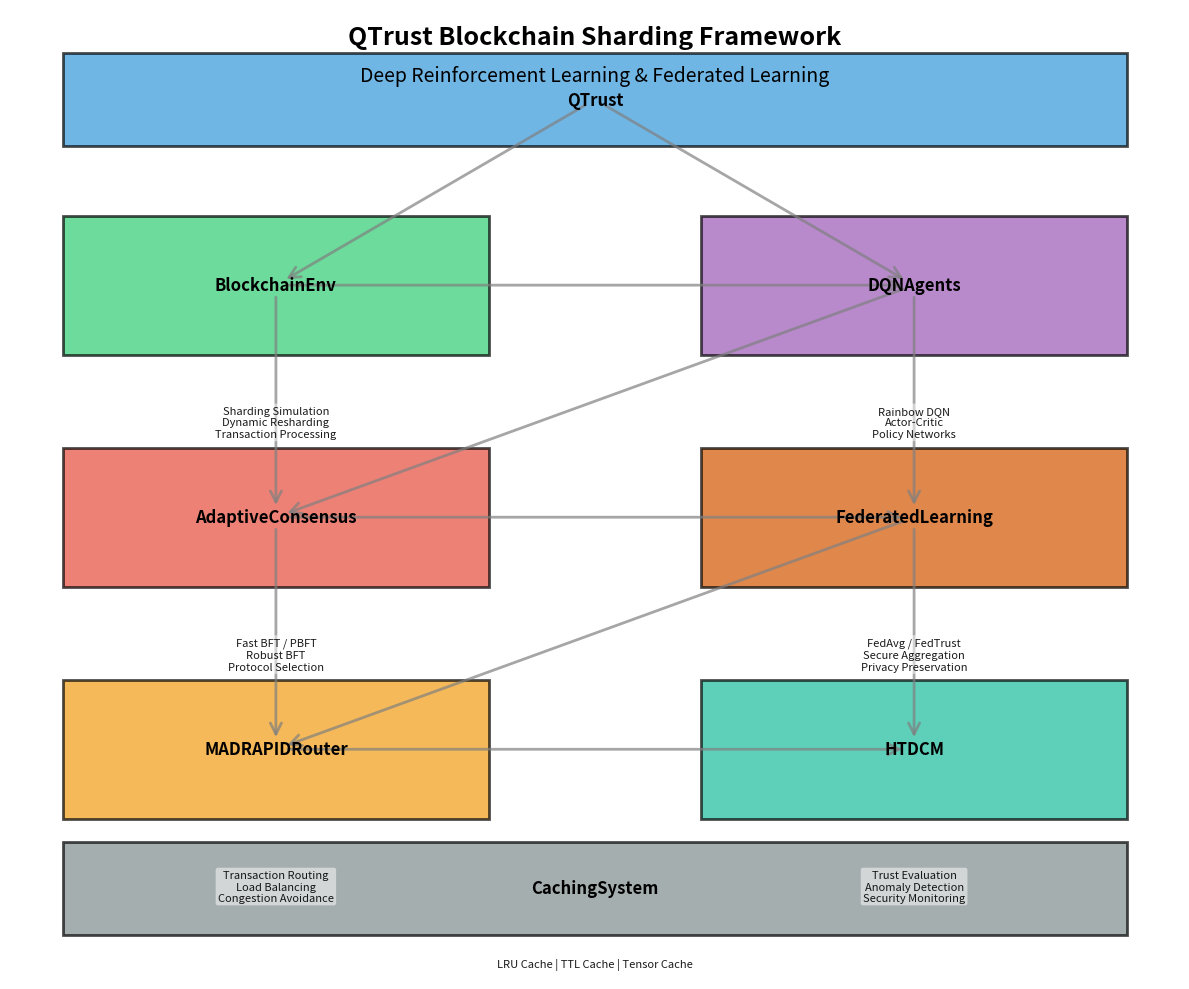

The script that saved this image: (Note: this script raises an exception after producing the figure.)
#!/usr/bin/env python
# -*- coding: utf-8 -*-

"""
QTrust Architecture Diagram Generator

This module creates a visual representation of the QTrust blockchain architecture
for use in documentation and scientific papers. The diagram illustrates the key
components and their relationships within the QTrust framework, including the
blockchain environment, DQN agents, consensus mechanisms, and other critical
subsystems.
"""

import os
import matplotlib.pyplot as plt
import matplotlib.patches as patches
import networkx as nx
import numpy as np

def create_architecture_diagram():
    """Create the QTrust architecture diagram."""
    # Create figure
    plt.figure(figsize=(12, 10))
    ax = plt.gca()
    
    # Create graph
    G = nx.DiGraph()
    
    # Add nodes
    nodes = {
        "QTrust": {"pos": (6, 9), "color": "#3498db", "width": 10, "height": 1},
        "BlockchainEnv": {"pos": (3, 7), "color": "#2ecc71", "width": 4, "height": 1.5},
        "DQNAgents": {"pos": (9, 7), "color": "#9b59b6", "width": 4, "height": 1.5},
        "AdaptiveConsensus": {"pos": (3, 4.5), "color": "#e74c3c", "width": 4, "height": 1.5},
        "MADRAPIDRouter": {"pos": (3, 2), "color": "#f39c12", "width": 4, "height": 1.5},
        "HTDCM": {"pos": (9, 2), "color": "#1abc9c", "width": 4, "height": 1.5},
        "FederatedLearning": {"pos": (9, 4.5), "color": "#d35400", "width": 4, "height": 1.5},
        "CachingSystem": {"pos": (6, 0.5), "color": "#7f8c8d", "width": 10, "height": 1}
    }
    
    # Add edges
    edges = [
        ("QTrust", "BlockchainEnv"),
        ("QTrust", "DQNAgents"),
        ("BlockchainEnv", "AdaptiveConsensus"),
        ("BlockchainEnv", "DQNAgents"),
        ("DQNAgents", "AdaptiveConsensus"),
        ("DQNAgents", "FederatedLearning"),
        ("AdaptiveConsensus", "MADRAPIDRouter"),
        ("AdaptiveConsensus", "FederatedLearning"),
        ("MADRAPIDRouter", "HTDCM"),
        ("FederatedLearning", "MADRAPIDRouter"),
        ("FederatedLearning", "HTDCM")
    ]
    
    # Draw nodes as boxes
    for node, attrs in nodes.items():
        x, y = attrs["pos"]
        width = attrs["width"]
        height = attrs["height"]
        rect = patches.Rectangle((x - width/2, y - height/2), width, height, 
                                linewidth=2, edgecolor='black', 
                                facecolor=attrs["color"], alpha=0.7)
        ax.add_patch(rect)
        plt.text(x, y, node, ha='center', va='center', fontsize=12, fontweight='bold')
        
        # Add to graph for drawing edges
        G.add_node(node, pos=attrs["pos"])
    
    # Add edges
    for edge in edges:
        G.add_edge(edge[0], edge[1])
    
    # Get node positions
    pos = nx.get_node_attributes(G, 'pos')
    
    # Draw edges
    nx.draw_networkx_edges(G, pos, edge_color='gray', width=2, 
                        arrowsize=20, arrowstyle='->', alpha=0.7)
    
    # Add descriptions below modules
    descriptions = {
        "BlockchainEnv": "Sharding Simulation\nDynamic Resharding\nTransaction Processing",
        "DQNAgents": "Rainbow DQN\nActor-Critic\nPolicy Networks",
        "AdaptiveConsensus": "Fast BFT / PBFT\nRobust BFT\nProtocol Selection",
        "MADRAPIDRouter": "Transaction Routing\nLoad Balancing\nCongestion Avoidance",
        "HTDCM": "Trust Evaluation\nAnomaly Detection\nSecurity Monitoring",
        "FederatedLearning": "FedAvg / FedTrust\nSecure Aggregation\nPrivacy Preservation",
        "CachingSystem": "LRU Cache | TTL Cache | Tensor Cache"
    }
    
    for node, desc in descriptions.items():
        x, y = nodes[node]["pos"]
        height = nodes[node]["height"]
        lines = desc.count('\n') + 1
        plt.text(x, y - height/2 - 0.1 - 0.15*lines, desc, ha='center', va='top', 
                fontsize=8, color='black', alpha=0.9, 
                bbox=dict(facecolor='white', alpha=0.5, edgecolor='none', boxstyle='round,pad=0.2'))
    
    # Title and configuration
    plt.text(6, 9.6, "QTrust Blockchain Sharding Framework", ha='center', fontsize=18, fontweight='bold')
    plt.text(6, 9.2, "Deep Reinforcement Learning & Federated Learning", ha='center', fontsize=14)
    
    plt.axis('off')
    plt.tight_layout()
    
    # Ensure directory exists
    os.makedirs(os.path.dirname(os.path.abspath(__file__)), exist_ok=True)
    
    # Save the image
    plt.savefig(os.path.join(os.path.dirname(os.path.abspath(__file__)), "qtrust_architecture.png"), 
               dpi=300, bbox_inches='tight')
    
    print("QTrust architecture diagram created and saved at:", 
         os.path.join(os.path.dirname(os.path.abspath(__file__)), "qtrust_architecture.png"))

if __name__ == "__main__":
    create_architecture_diagram() 
